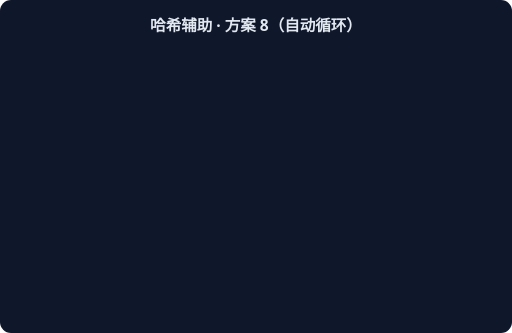
t = 0.00 s
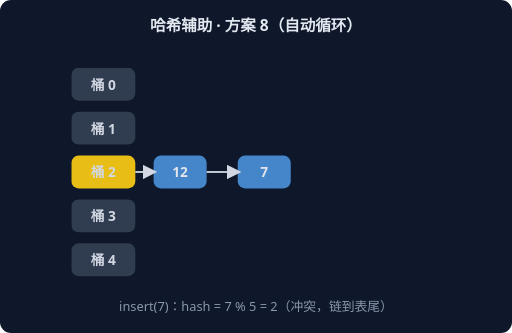
t = 1.67 s
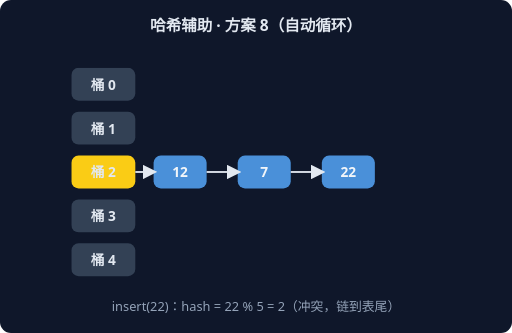
t = 3.33 s
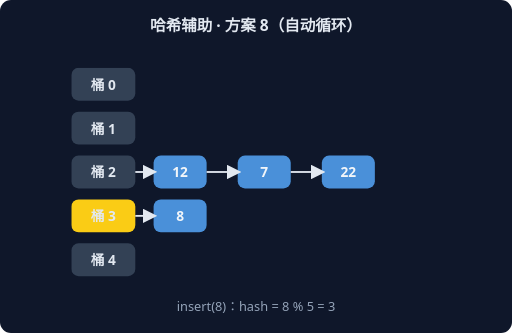
t = 5.00 s
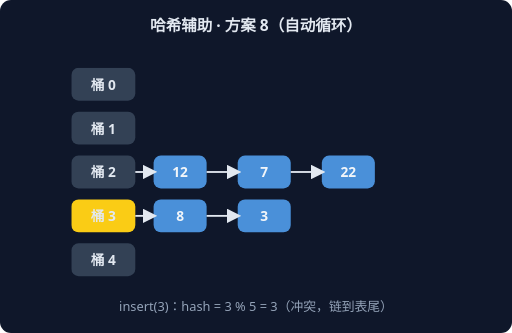
t = 6.67 s
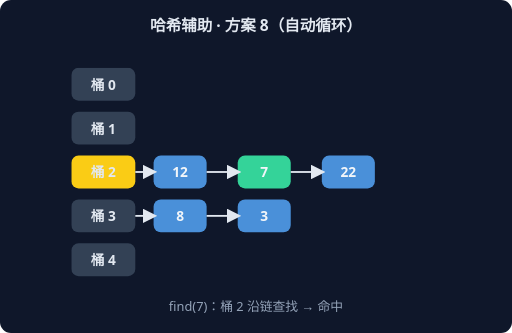
t = 8.33 s

The animated SVG that drew these frames (rendered in a browser with its animation timeline set to each time). Animation: 6 CSS @keyframes rules; frames cover the first 8.33 s, repeats indefinitely.

<svg xmlns="http://www.w3.org/2000/svg" width="560" height="364" viewBox="0 0 560 364" font-family="system-ui,sans-serif">
<rect width="560" height="364" rx="12" fill="#0F172A"/>
<text x="280" y="34" text-anchor="middle" fill="#E2E8F0" font-size="17" font-weight="600">哈希辅助 · 方案 8（自动循环）</text>
<g style="animation: st0 9.0s linear infinite both">
<rect x="78" y="74" width="70" height="36" rx="8" fill="#334155"/>
<text x="113" y="98" text-anchor="middle" fill="#E2E8F0" font-size="15" font-weight="700">桶 0</text>
<rect x="78" y="122" width="70" height="36" rx="8" fill="#334155"/>
<text x="113" y="146" text-anchor="middle" fill="#E2E8F0" font-size="15" font-weight="700">桶 1</text>
<rect x="78" y="170" width="70" height="36" rx="8" fill="#FACC15"/>
<text x="113" y="194" text-anchor="middle" fill="#E2E8F0" font-size="15" font-weight="700">桶 2</text>
<rect x="168" y="170" width="58" height="36" rx="8" fill="#4A90D9"/>
<text x="197" y="194" text-anchor="middle" fill="#F1F5F9" font-size="15" font-weight="700">12</text>
<line x1="148" y1="188" x2="168" y2="188" stroke="#E2E8F0" stroke-width="2" marker-end="url(#harr)"/>
<rect x="78" y="218" width="70" height="36" rx="8" fill="#334155"/>
<text x="113" y="242" text-anchor="middle" fill="#E2E8F0" font-size="15" font-weight="700">桶 3</text>
<rect x="78" y="266" width="70" height="36" rx="8" fill="#334155"/>
<text x="113" y="290" text-anchor="middle" fill="#E2E8F0" font-size="15" font-weight="700">桶 4</text>
<text x="280" y="340" text-anchor="middle" fill="#94A3B8" font-size="14">insert(12)：hash = 12 % 5 = 2</text>
</g>
<g style="animation: st1 9.0s linear infinite both">
<rect x="78" y="74" width="70" height="36" rx="8" fill="#334155"/>
<text x="113" y="98" text-anchor="middle" fill="#E2E8F0" font-size="15" font-weight="700">桶 0</text>
<rect x="78" y="122" width="70" height="36" rx="8" fill="#334155"/>
<text x="113" y="146" text-anchor="middle" fill="#E2E8F0" font-size="15" font-weight="700">桶 1</text>
<rect x="78" y="170" width="70" height="36" rx="8" fill="#FACC15"/>
<text x="113" y="194" text-anchor="middle" fill="#E2E8F0" font-size="15" font-weight="700">桶 2</text>
<rect x="168" y="170" width="58" height="36" rx="8" fill="#4A90D9"/>
<text x="197" y="194" text-anchor="middle" fill="#F1F5F9" font-size="15" font-weight="700">12</text>
<line x1="148" y1="188" x2="168" y2="188" stroke="#E2E8F0" stroke-width="2" marker-end="url(#harr)"/>
<rect x="260" y="170" width="58" height="36" rx="8" fill="#4A90D9"/>
<text x="289" y="194" text-anchor="middle" fill="#F1F5F9" font-size="15" font-weight="700">7</text>
<line x1="226" y1="188" x2="260" y2="188" stroke="#E2E8F0" stroke-width="2" marker-end="url(#harr)"/>
<rect x="78" y="218" width="70" height="36" rx="8" fill="#334155"/>
<text x="113" y="242" text-anchor="middle" fill="#E2E8F0" font-size="15" font-weight="700">桶 3</text>
<rect x="78" y="266" width="70" height="36" rx="8" fill="#334155"/>
<text x="113" y="290" text-anchor="middle" fill="#E2E8F0" font-size="15" font-weight="700">桶 4</text>
<text x="280" y="340" text-anchor="middle" fill="#94A3B8" font-size="14">insert(7)：hash = 7 % 5 = 2（冲突，链到表尾）</text>
</g>
<g style="animation: st2 9.0s linear infinite both">
<rect x="78" y="74" width="70" height="36" rx="8" fill="#334155"/>
<text x="113" y="98" text-anchor="middle" fill="#E2E8F0" font-size="15" font-weight="700">桶 0</text>
<rect x="78" y="122" width="70" height="36" rx="8" fill="#334155"/>
<text x="113" y="146" text-anchor="middle" fill="#E2E8F0" font-size="15" font-weight="700">桶 1</text>
<rect x="78" y="170" width="70" height="36" rx="8" fill="#FACC15"/>
<text x="113" y="194" text-anchor="middle" fill="#E2E8F0" font-size="15" font-weight="700">桶 2</text>
<rect x="168" y="170" width="58" height="36" rx="8" fill="#4A90D9"/>
<text x="197" y="194" text-anchor="middle" fill="#F1F5F9" font-size="15" font-weight="700">12</text>
<line x1="148" y1="188" x2="168" y2="188" stroke="#E2E8F0" stroke-width="2" marker-end="url(#harr)"/>
<rect x="260" y="170" width="58" height="36" rx="8" fill="#4A90D9"/>
<text x="289" y="194" text-anchor="middle" fill="#F1F5F9" font-size="15" font-weight="700">7</text>
<line x1="226" y1="188" x2="260" y2="188" stroke="#E2E8F0" stroke-width="2" marker-end="url(#harr)"/>
<rect x="352" y="170" width="58" height="36" rx="8" fill="#4A90D9"/>
<text x="381" y="194" text-anchor="middle" fill="#F1F5F9" font-size="15" font-weight="700">22</text>
<line x1="318" y1="188" x2="352" y2="188" stroke="#E2E8F0" stroke-width="2" marker-end="url(#harr)"/>
<rect x="78" y="218" width="70" height="36" rx="8" fill="#334155"/>
<text x="113" y="242" text-anchor="middle" fill="#E2E8F0" font-size="15" font-weight="700">桶 3</text>
<rect x="78" y="266" width="70" height="36" rx="8" fill="#334155"/>
<text x="113" y="290" text-anchor="middle" fill="#E2E8F0" font-size="15" font-weight="700">桶 4</text>
<text x="280" y="340" text-anchor="middle" fill="#94A3B8" font-size="14">insert(22)：hash = 22 % 5 = 2（冲突，链到表尾）</text>
</g>
<g style="animation: st3 9.0s linear infinite both">
<rect x="78" y="74" width="70" height="36" rx="8" fill="#334155"/>
<text x="113" y="98" text-anchor="middle" fill="#E2E8F0" font-size="15" font-weight="700">桶 0</text>
<rect x="78" y="122" width="70" height="36" rx="8" fill="#334155"/>
<text x="113" y="146" text-anchor="middle" fill="#E2E8F0" font-size="15" font-weight="700">桶 1</text>
<rect x="78" y="170" width="70" height="36" rx="8" fill="#334155"/>
<text x="113" y="194" text-anchor="middle" fill="#E2E8F0" font-size="15" font-weight="700">桶 2</text>
<rect x="168" y="170" width="58" height="36" rx="8" fill="#4A90D9"/>
<text x="197" y="194" text-anchor="middle" fill="#F1F5F9" font-size="15" font-weight="700">12</text>
<line x1="148" y1="188" x2="168" y2="188" stroke="#E2E8F0" stroke-width="2" marker-end="url(#harr)"/>
<rect x="260" y="170" width="58" height="36" rx="8" fill="#4A90D9"/>
<text x="289" y="194" text-anchor="middle" fill="#F1F5F9" font-size="15" font-weight="700">7</text>
<line x1="226" y1="188" x2="260" y2="188" stroke="#E2E8F0" stroke-width="2" marker-end="url(#harr)"/>
<rect x="352" y="170" width="58" height="36" rx="8" fill="#4A90D9"/>
<text x="381" y="194" text-anchor="middle" fill="#F1F5F9" font-size="15" font-weight="700">22</text>
<line x1="318" y1="188" x2="352" y2="188" stroke="#E2E8F0" stroke-width="2" marker-end="url(#harr)"/>
<rect x="78" y="218" width="70" height="36" rx="8" fill="#FACC15"/>
<text x="113" y="242" text-anchor="middle" fill="#E2E8F0" font-size="15" font-weight="700">桶 3</text>
<rect x="168" y="218" width="58" height="36" rx="8" fill="#4A90D9"/>
<text x="197" y="242" text-anchor="middle" fill="#F1F5F9" font-size="15" font-weight="700">8</text>
<line x1="148" y1="236" x2="168" y2="236" stroke="#E2E8F0" stroke-width="2" marker-end="url(#harr)"/>
<rect x="78" y="266" width="70" height="36" rx="8" fill="#334155"/>
<text x="113" y="290" text-anchor="middle" fill="#E2E8F0" font-size="15" font-weight="700">桶 4</text>
<text x="280" y="340" text-anchor="middle" fill="#94A3B8" font-size="14">insert(8)：hash = 8 % 5 = 3</text>
</g>
<g style="animation: st4 9.0s linear infinite both">
<rect x="78" y="74" width="70" height="36" rx="8" fill="#334155"/>
<text x="113" y="98" text-anchor="middle" fill="#E2E8F0" font-size="15" font-weight="700">桶 0</text>
<rect x="78" y="122" width="70" height="36" rx="8" fill="#334155"/>
<text x="113" y="146" text-anchor="middle" fill="#E2E8F0" font-size="15" font-weight="700">桶 1</text>
<rect x="78" y="170" width="70" height="36" rx="8" fill="#334155"/>
<text x="113" y="194" text-anchor="middle" fill="#E2E8F0" font-size="15" font-weight="700">桶 2</text>
<rect x="168" y="170" width="58" height="36" rx="8" fill="#4A90D9"/>
<text x="197" y="194" text-anchor="middle" fill="#F1F5F9" font-size="15" font-weight="700">12</text>
<line x1="148" y1="188" x2="168" y2="188" stroke="#E2E8F0" stroke-width="2" marker-end="url(#harr)"/>
<rect x="260" y="170" width="58" height="36" rx="8" fill="#4A90D9"/>
<text x="289" y="194" text-anchor="middle" fill="#F1F5F9" font-size="15" font-weight="700">7</text>
<line x1="226" y1="188" x2="260" y2="188" stroke="#E2E8F0" stroke-width="2" marker-end="url(#harr)"/>
<rect x="352" y="170" width="58" height="36" rx="8" fill="#4A90D9"/>
<text x="381" y="194" text-anchor="middle" fill="#F1F5F9" font-size="15" font-weight="700">22</text>
<line x1="318" y1="188" x2="352" y2="188" stroke="#E2E8F0" stroke-width="2" marker-end="url(#harr)"/>
<rect x="78" y="218" width="70" height="36" rx="8" fill="#FACC15"/>
<text x="113" y="242" text-anchor="middle" fill="#E2E8F0" font-size="15" font-weight="700">桶 3</text>
<rect x="168" y="218" width="58" height="36" rx="8" fill="#4A90D9"/>
<text x="197" y="242" text-anchor="middle" fill="#F1F5F9" font-size="15" font-weight="700">8</text>
<line x1="148" y1="236" x2="168" y2="236" stroke="#E2E8F0" stroke-width="2" marker-end="url(#harr)"/>
<rect x="260" y="218" width="58" height="36" rx="8" fill="#4A90D9"/>
<text x="289" y="242" text-anchor="middle" fill="#F1F5F9" font-size="15" font-weight="700">3</text>
<line x1="226" y1="236" x2="260" y2="236" stroke="#E2E8F0" stroke-width="2" marker-end="url(#harr)"/>
<rect x="78" y="266" width="70" height="36" rx="8" fill="#334155"/>
<text x="113" y="290" text-anchor="middle" fill="#E2E8F0" font-size="15" font-weight="700">桶 4</text>
<text x="280" y="340" text-anchor="middle" fill="#94A3B8" font-size="14">insert(3)：hash = 3 % 5 = 3（冲突，链到表尾）</text>
</g>
<g style="animation: st5 9.0s linear infinite both">
<rect x="78" y="74" width="70" height="36" rx="8" fill="#334155"/>
<text x="113" y="98" text-anchor="middle" fill="#E2E8F0" font-size="15" font-weight="700">桶 0</text>
<rect x="78" y="122" width="70" height="36" rx="8" fill="#334155"/>
<text x="113" y="146" text-anchor="middle" fill="#E2E8F0" font-size="15" font-weight="700">桶 1</text>
<rect x="78" y="170" width="70" height="36" rx="8" fill="#FACC15"/>
<text x="113" y="194" text-anchor="middle" fill="#E2E8F0" font-size="15" font-weight="700">桶 2</text>
<rect x="168" y="170" width="58" height="36" rx="8" fill="#4A90D9"/>
<text x="197" y="194" text-anchor="middle" fill="#F1F5F9" font-size="15" font-weight="700">12</text>
<line x1="148" y1="188" x2="168" y2="188" stroke="#E2E8F0" stroke-width="2" marker-end="url(#harr)"/>
<rect x="260" y="170" width="58" height="36" rx="8" fill="#34D399"/>
<text x="289" y="194" text-anchor="middle" fill="#F1F5F9" font-size="15" font-weight="700">7</text>
<line x1="226" y1="188" x2="260" y2="188" stroke="#E2E8F0" stroke-width="2" marker-end="url(#harr)"/>
<rect x="352" y="170" width="58" height="36" rx="8" fill="#4A90D9"/>
<text x="381" y="194" text-anchor="middle" fill="#F1F5F9" font-size="15" font-weight="700">22</text>
<line x1="318" y1="188" x2="352" y2="188" stroke="#E2E8F0" stroke-width="2" marker-end="url(#harr)"/>
<rect x="78" y="218" width="70" height="36" rx="8" fill="#334155"/>
<text x="113" y="242" text-anchor="middle" fill="#E2E8F0" font-size="15" font-weight="700">桶 3</text>
<rect x="168" y="218" width="58" height="36" rx="8" fill="#4A90D9"/>
<text x="197" y="242" text-anchor="middle" fill="#F1F5F9" font-size="15" font-weight="700">8</text>
<line x1="148" y1="236" x2="168" y2="236" stroke="#E2E8F0" stroke-width="2" marker-end="url(#harr)"/>
<rect x="260" y="218" width="58" height="36" rx="8" fill="#4A90D9"/>
<text x="289" y="242" text-anchor="middle" fill="#F1F5F9" font-size="15" font-weight="700">3</text>
<line x1="226" y1="236" x2="260" y2="236" stroke="#E2E8F0" stroke-width="2" marker-end="url(#harr)"/>
<rect x="78" y="266" width="70" height="36" rx="8" fill="#334155"/>
<text x="113" y="290" text-anchor="middle" fill="#E2E8F0" font-size="15" font-weight="700">桶 4</text>
<text x="280" y="340" text-anchor="middle" fill="#94A3B8" font-size="14">find(7)：桶 2 沿链查找 → 命中</text>
</g>
<defs><marker id="harr" markerWidth="8" markerHeight="8" refX="6" refY="4" orient="auto"><path d="M0,0 L8,4 L0,8 z" fill="#E2E8F0"/></marker></defs>
<style>
.st0 {opacity:0} @keyframes st0 {0%{opacity:0}0.00%{opacity:0}2.00%{opacity:1}14.67%{opacity:1}16.67%{opacity:0}100%{opacity:0}}
.st1 {opacity:0} @keyframes st1 {0%{opacity:0}16.67%{opacity:0}18.67%{opacity:1}31.33%{opacity:1}33.33%{opacity:0}100%{opacity:0}}
.st2 {opacity:0} @keyframes st2 {0%{opacity:0}33.33%{opacity:0}35.33%{opacity:1}48.00%{opacity:1}50.00%{opacity:0}100%{opacity:0}}
.st3 {opacity:0} @keyframes st3 {0%{opacity:0}50.00%{opacity:0}52.00%{opacity:1}64.67%{opacity:1}66.67%{opacity:0}100%{opacity:0}}
.st4 {opacity:0} @keyframes st4 {0%{opacity:0}66.67%{opacity:0}68.67%{opacity:1}81.33%{opacity:1}83.33%{opacity:0}100%{opacity:0}}
.st5 {opacity:0} @keyframes st5 {0%{opacity:0}83.33%{opacity:0}85.33%{opacity:1}98.00%{opacity:1}100.00%{opacity:0}100%{opacity:0}}
</style>
</svg>
